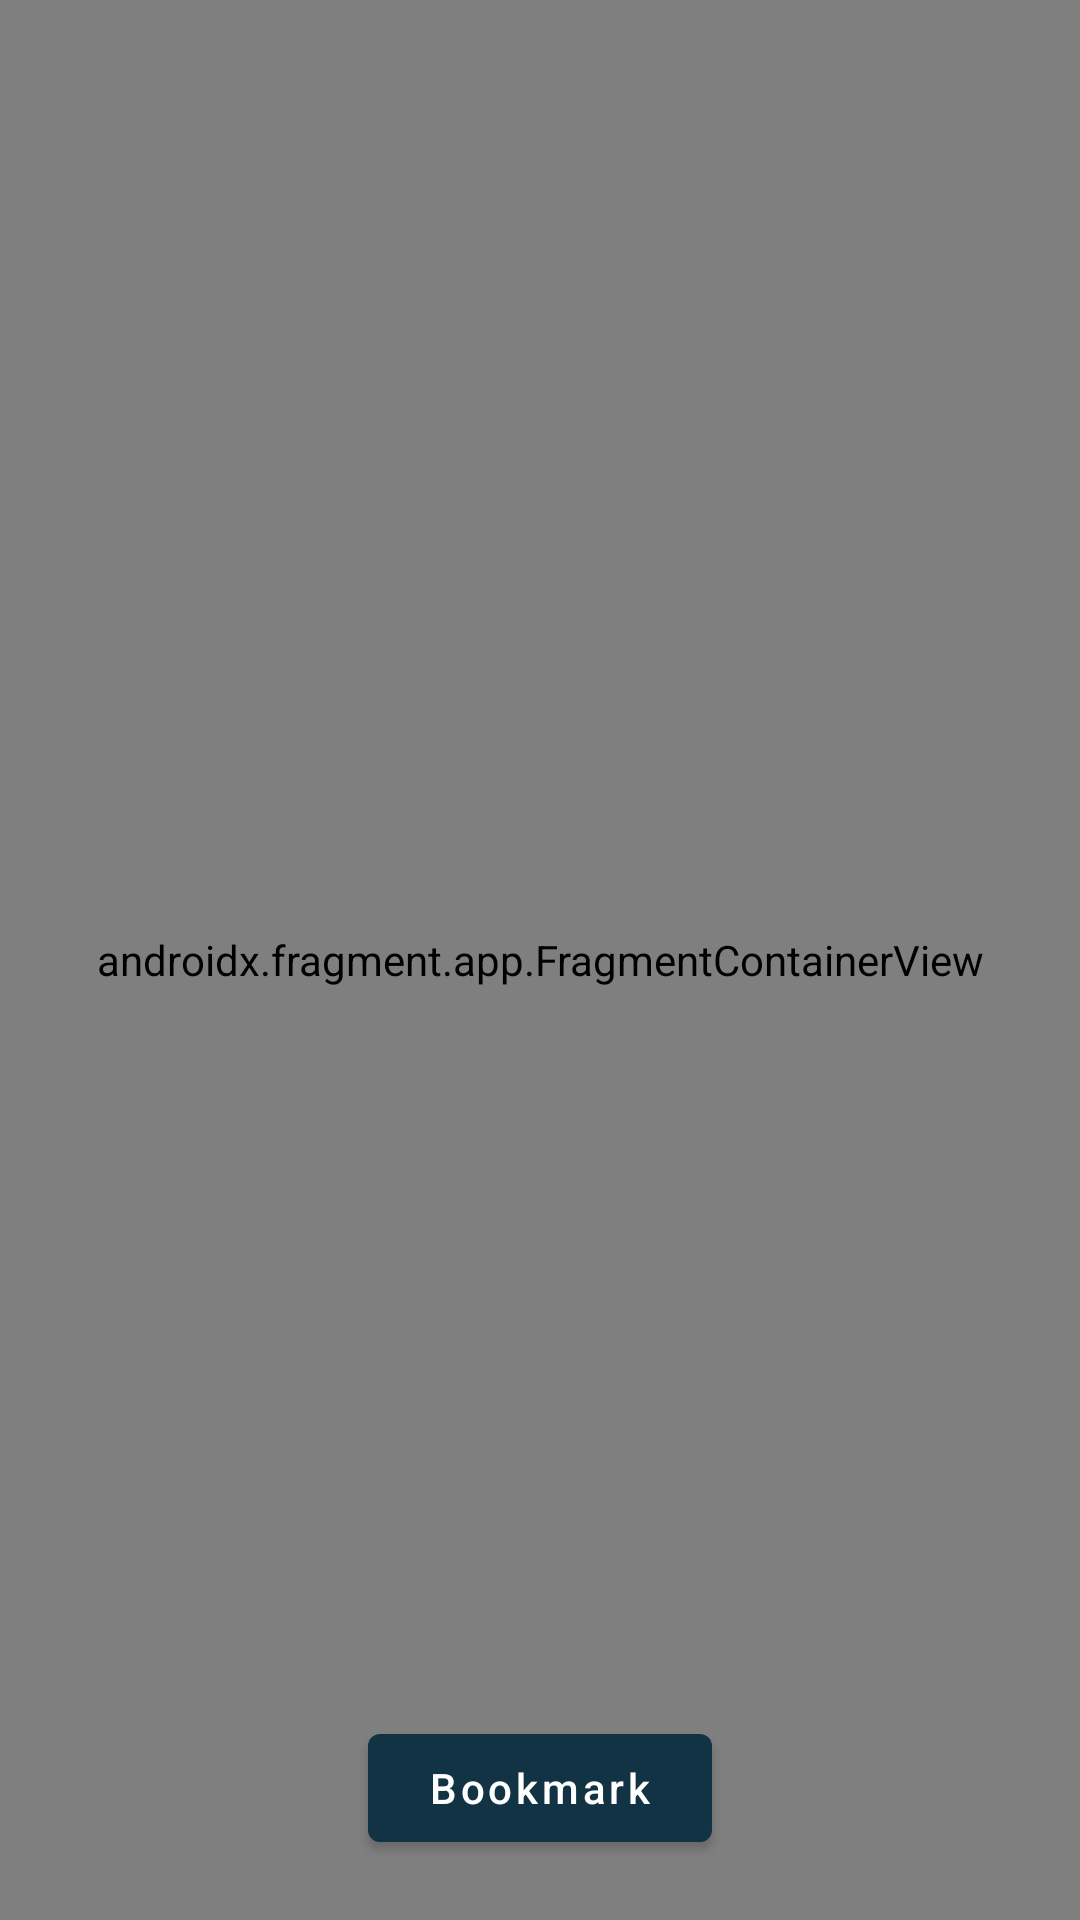

Write the Android layout XML for this screen, with the resource values it uses.
<!-- AndroidManifest.xml: application theme Theme.WeatherForecast -->
<!-- res/layout/fragment_map.xml -->
<?xml version="1.0" encoding="utf-8"?>
<layout xmlns:android="http://schemas.android.com/apk/res/android"
    xmlns:map="http://schemas.android.com/apk/res-auto"
    xmlns:tools="http://schemas.android.com/tools">

    <androidx.constraintlayout.widget.ConstraintLayout
        android:layout_width="match_parent"
        android:layout_height="match_parent"
        tools:context=".MainActivity">

        <androidx.fragment.app.FragmentContainerView
            android:id="@+id/map"
            android:name="com.google.android.gms.maps.SupportMapFragment"
            android:layout_width="match_parent"
            android:layout_height="match_parent"
            map:uiZoomControls="true" />

        <com.google.android.material.button.MaterialButton
            android:id="@+id/btnBookMark"
            android:layout_width="wrap_content"
            android:layout_height="wrap_content"
            android:layout_margin="20dp"
            android:paddingStart="20dp"
            android:paddingEnd="20dp"
            android:enabled="true"
            android:textAllCaps="false"
            android:text="@string/bookmark"
            android:textColor="@color/white"
            map:layout_constraintBottom_toBottomOf="parent"
            map:layout_constraintEnd_toEndOf="parent"
            map:layout_constraintStart_toStartOf="parent" />

    </androidx.constraintlayout.widget.ConstraintLayout>
</layout>
<!-- resources referenced by this layout -->
<resources>
  <color name="white">#FFFFFFFF</color>
  <string name="bookmark">Bookmark</string>
  <style name="Theme.WeatherForecast" parent="Theme.MaterialComponents.DayNight.DarkActionBar">
          
          <item name="colorPrimary">@color/purple_500</item>
          <item name="colorPrimaryVariant">@color/purple_700</item>
          <item name="colorOnPrimary">@color/white</item>
          
          <item name="colorSecondary">@color/teal_200</item>
          <item name="colorSecondaryVariant">@color/teal_700</item>
          <item name="colorOnSecondary">@color/black</item>
          
          <item name="android:statusBarColor" tools:targetApi="l">?attr/colorPrimaryVariant</item>
          
      </style>
  <color name="purple_500">#113343</color>
  <color name="purple_700">#113343</color>
  <color name="teal_200">#FF03DAC5</color>
  <color name="teal_700">#585C5D</color>
  <color name="black">#FF000000</color>
</resources>
